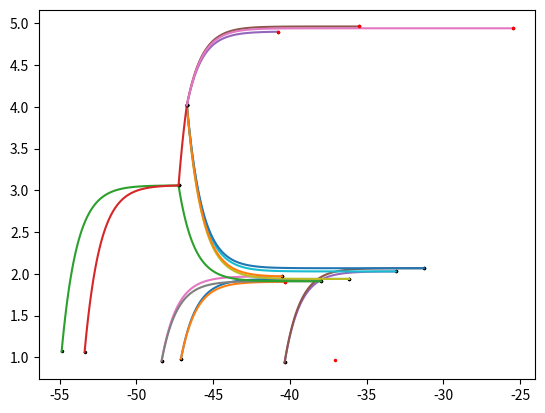

This figure's Python source:
#!/usr/bin/env python3
# -*- coding: utf-8 -*-
"""
Created on Mon Apr 27 05:06:23 2020

[redacted]
"""

import matplotlib.pyplot as plt
import numpy as np

def hanging_line(point1, point2):
    import numpy as np

    a = (point2[1] - point1[1])/(np.cosh(point2[0]) - np.cosh(point1[0]))
    b = point1[1] - a*np.cosh(point1[0])
    x = np.linspace(point1[0], point2[0], 100)
    y = a*np.cosh(x) + b

    return (x,y)


def drawReeb(data):
    #data= {(0,1):[6,7],(2,1):[12],(6,2): [13],(8,2): [13],(10,2): [13],(11,2): [12],(9,2): [13],(16,5):[],
    #    (1,1):[12], (3,1):[], (15,5):[],(4,1):[8,9],(7,2): [],(5,1): [10,11],(12,3): [13],(13,4):[14,15,16],(14,5):[]}
    x_coord=[]
    y_coord= []  
        
    
    for key in sorted(data.keys()):
        x_coord.append(key[0])
        y_coord.append(key[1])  
        x = np.array(x_coord) - np.random.uniform(low=40, high=60, size=(len(x_coord),))
        #x = np.array(x_coord) - r.randrange(40, 60, 2) 
        #x = np.array(x_coord)
        y= np.array(y_coord) + np.random.uniform(low=-0.1, high=0.1, size=(len(x_coord),))
        #print(x,y)
        #plt.plot(x,y, 'ro')   

    #axes = plt.gca()
    #axes.set_ylim([-1,len(y)+5])
    #plt.yticks(np.arange(-1,len(y)+1, step=1))
    #fig,ax = plt.subplots()
    for key in sorted(data.keys()):
        if len(data[key])!=0:
            #plt.annotate(key[0],(x[key[0]],y[key[0]]),color='green')
            rel1 = np.array(data[key])
            for elt in rel1:
        #index = np.where(x==elt)[0]
        #print(index)
                point1 = [x[key[0]],y[key[0]]]
                point2 = [x[elt],y[elt]]
                #print(point1,point2)
                a,b = hanging_line(point1, point2)

                plt.plot(point1[0], point1[1],marker=".",markersize=3,color='black')
                plt.plot(point2[0], point2[1], marker=".",markersize=3,color='black')
                plt.plot(a,b)
        else: 
            plt.plot(x[key[0]],y[key[0]],marker=".",markersize=3,color='red')
            #plt.annotate(key[0],(x[key[0]],y[key[0]]))
    #ax.margins(x=0,y=0.002)
data= {(0,1):[6,7],(2,1):[12],(6,2): [13],(8,2): [13],(10,2): [13],(11,2): [12],(9,2): [13],(16,5):[],
(1,1):[12], (3,1):[], (15,5):[],(4,1):[8,9],(7,2): [],(5,1): [10,11],(12,3): [13],(13,4):[14,15,16],(14,5):[]}
drawReeb(data)  